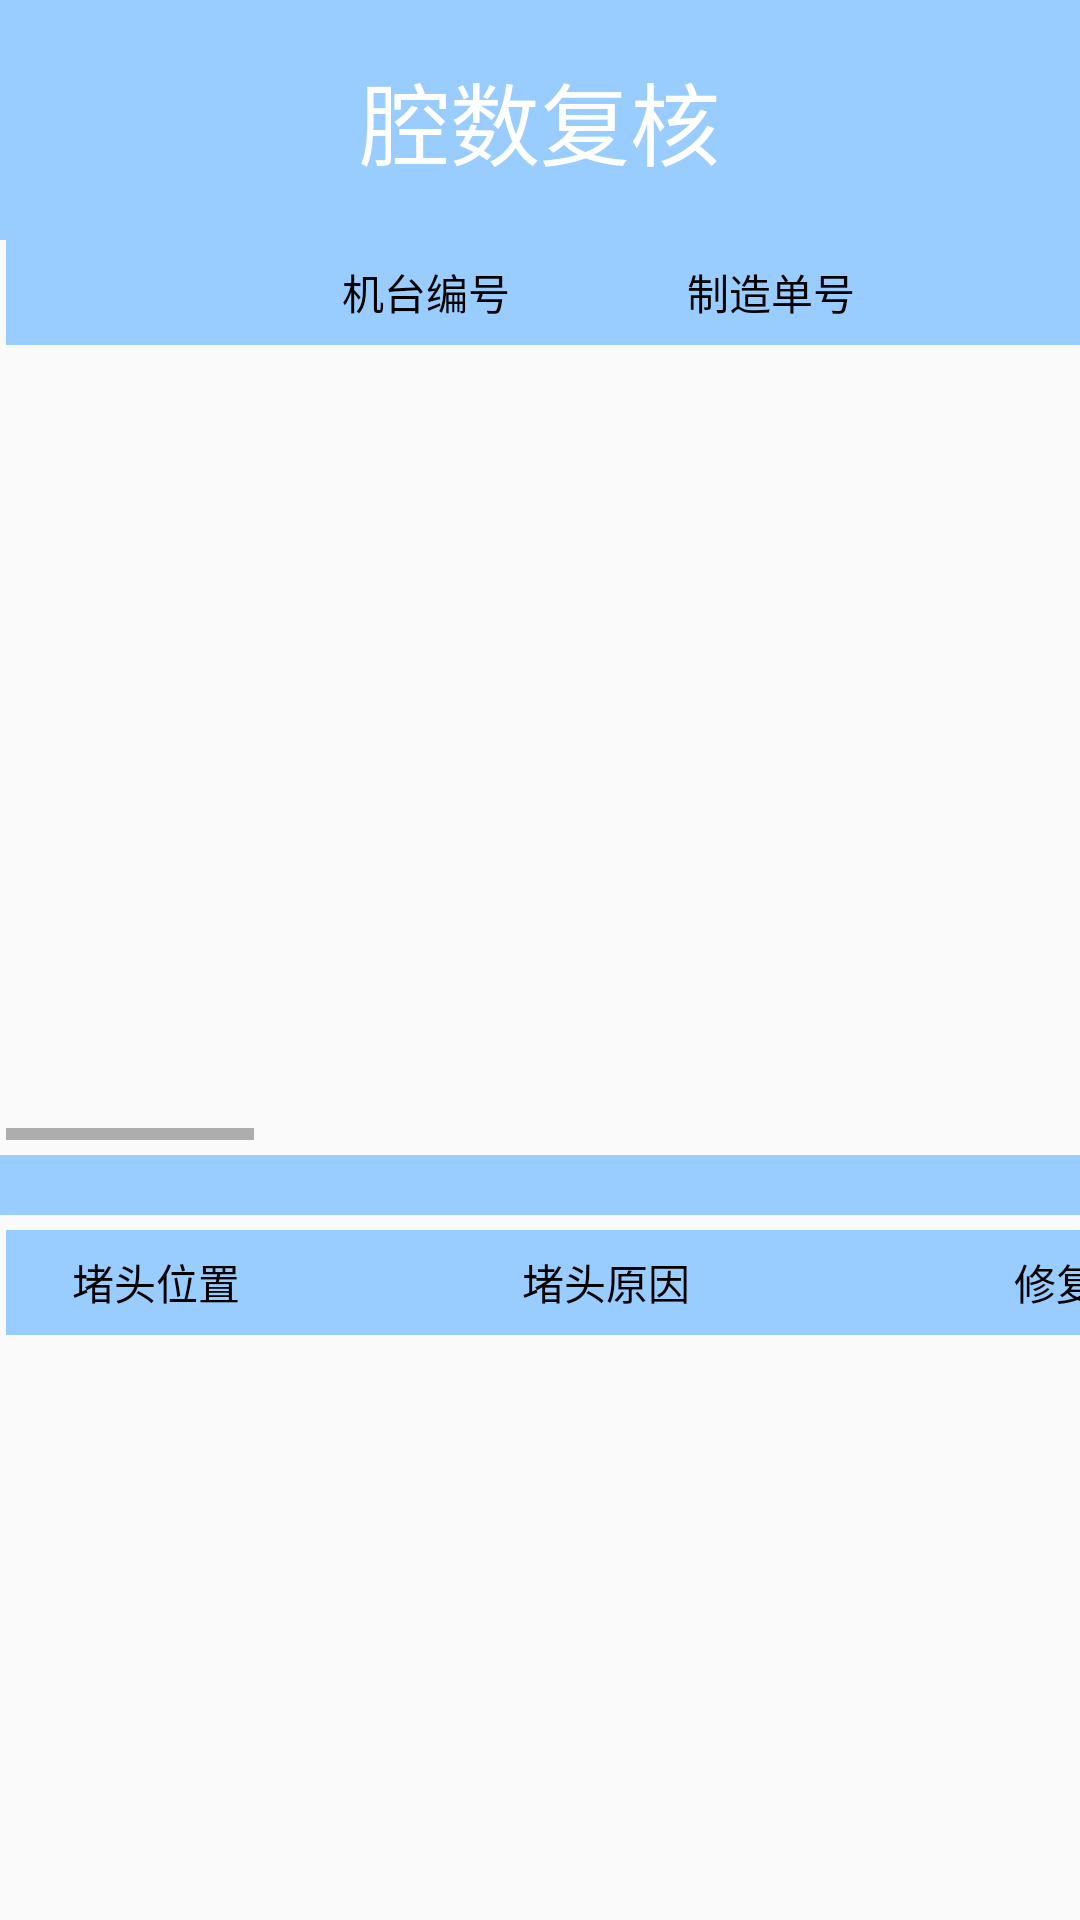

Layout XML and referenced resources for this Android screen:
<!-- AndroidManifest.xml: application theme AppTheme -->
<!-- res/layout/activity_qsfh.xml -->
<?xml version="1.0" encoding="utf-8"?>
<LinearLayout xmlns:android="http://schemas.android.com/apk/res/android"
    xmlns:app="http://schemas.android.com/apk/res-auto"
    xmlns:tools="http://schemas.android.com/tools"
    android:layout_width="match_parent"
    android:layout_height="match_parent"
    android:orientation="vertical"
    tools:context="com.ruiduoyi.activity.QsfhActivity">
    <FrameLayout
        android:layout_width="match_parent"
        android:layout_height="80dp"
        android:background="@color/blue_sl_false">

        <Button
            android:id="@+id/cancle_btn"
            android:layout_width="70dp"
            android:layout_height="70dp"
            android:layout_gravity="center_vertical|right"
            android:layout_marginRight="20dp"
            android:background="@drawable/cmdclose_sl" />

        <TextView
            android:layout_width="wrap_content"
            android:layout_height="wrap_content"
            android:layout_gravity="center"
            android:text="腔数复核"
            android:textColor="@android:color/white"
            android:textSize="30dp" />
    </FrameLayout>

    <HorizontalScrollView
        android:layout_marginLeft="2dp"
        android:layout_marginBottom="5dp"
        android:layout_width="match_parent"
        android:layout_height="300dp">

        <LinearLayout
            android:layout_width="wrap_content"
            android:layout_height="wrap_content"
            android:layout_marginRight="10dp"
            android:orientation="vertical">

            <LinearLayout
                android:layout_width="wrap_content"
                android:layout_height="35dp"
                android:background="@color/blue_sl_false"
                android:orientation="horizontal">

                <TextView
                    android:id="@+id/textView14"
                    android:layout_width="100dp"
                    android:layout_height="match_parent"
                    android:background="@drawable/text_bg"
                    android:gravity="center" />

                <TextView
                    android:layout_width="80dp"
                    android:layout_height="match_parent"
                    android:background="@drawable/text_bg"
                    android:gravity="center"
                    android:text="机台编号" />

                <TextView
                    android:layout_width="150dp"
                    android:layout_height="match_parent"
                    android:background="@drawable/text_bg"
                    android:gravity="center"
                    android:text="制造单号" />

                <TextView
                    android:layout_width="150dp"
                    android:layout_height="match_parent"
                    android:background="@drawable/text_bg"
                    android:gravity="center"
                    android:text="批号" />

                <TextView
                    android:layout_width="150dp"
                    android:layout_height="match_parent"
                    android:background="@drawable/text_bg"
                    android:gravity="center"
                    android:text="物料代码" />

                <TextView
                    android:layout_width="150dp"
                    android:layout_height="match_parent"
                    android:background="@drawable/text_bg"
                    android:gravity="center"
                    android:text="品名规格" />

                <TextView
                    android:layout_width="110dp"
                    android:layout_height="match_parent"
                    android:background="@drawable/text_bg"
                    android:gravity="center"
                    android:text="模具编号" />
                <TextView
                    android:layout_width="200dp"
                    android:layout_height="match_parent"
                    android:background="@drawable/text_bg"
                    android:gravity="center"
                    android:text="模具名称" />


                <TextView
                    android:layout_width="70dp"
                    android:layout_height="match_parent"
                    android:background="@drawable/text_bg"
                    android:gravity="center"
                    android:text="产品穴数" />

                <TextView
                    android:layout_width="70dp"
                    android:layout_height="match_parent"
                    android:background="@drawable/text_bg"
                    android:gravity="center"
                    android:text="实际穴数" />

                <TextView
                    android:layout_width="70dp"
                    android:layout_height="match_parent"
                    android:background="@drawable/text_bg"
                    android:gravity="center"
                    android:text="堵头数量" />

                <TextView
                    android:layout_width="100dp"
                    android:layout_height="match_parent"
                    android:background="@drawable/text_bg"
                    android:gravity="center"
                    android:text="更改人员" />

                <TextView
                    android:layout_width="150dp"
                    android:layout_height="match_parent"
                    android:background="@drawable/text_bg"
                    android:gravity="center"
                    android:text="更改时间" />

            </LinearLayout>

            <ListView
                android:id="@+id/list_1"
                android:layout_width="match_parent"
                android:layout_height="265dp"
                android:background="@drawable/text_bg"
                android:divider="@color/touming"></ListView>
        </LinearLayout>
    </HorizontalScrollView>

    <LinearLayout
        android:layout_width="match_parent"
        android:layout_height="20dp"
        android:background="@color/blue_sl_false"></LinearLayout>
    <LinearLayout
        android:layout_marginLeft="2dp"
        android:layout_marginTop="5dp"
        android:layout_width="match_parent"
        android:layout_height="wrap_content"
        android:layout_weight="1"
        android:orientation="vertical">
        <LinearLayout
            android:background="@color/blue_sl_false"
            android:layout_width="wrap_content"
            android:layout_height="35dp"
            android:orientation="horizontal">
            <TextView
                android:layout_width="100dp"
                android:layout_height="match_parent"
                android:background="@drawable/text_bg"
                android:gravity="center"
                android:text="堵头位置"/>
            <TextView
                android:layout_width="200dp"
                android:layout_height="match_parent"
                android:background="@drawable/text_bg"
                android:gravity="center"
                android:text="堵头原因"/>
            <TextView
                android:layout_width="100dp"
                android:layout_height="match_parent"
                android:background="@drawable/text_bg"
                android:gravity="center"
                android:text="修复"/>
            <TextView
                android:layout_width="100dp"
                android:layout_height="match_parent"
                android:background="@drawable/text_bg"
                android:gravity="center"
                android:text="堵头人员"/>
            <TextView
                android:layout_width="150dp"
                android:layout_height="match_parent"
                android:background="@drawable/text_bg"
                android:gravity="center"
                android:text="堵头时间"/>
            <TextView
                android:layout_width="100dp"
                android:layout_height="match_parent"
                android:background="@drawable/text_bg"
                android:gravity="center"
                android:text="修复人员"/>
            <TextView
                android:layout_width="150dp"
                android:layout_height="match_parent"
                android:background="@drawable/text_bg"
                android:gravity="center"
                android:text="修复时间"/>
            <TextView
                android:layout_width="100dp"
                android:layout_height="match_parent"
                android:background="@drawable/text_bg"
                android:gravity="center"
                android:text="复核人员"/>
            <TextView
                android:layout_width="150dp"
                android:layout_height="match_parent"
                android:background="@drawable/text_bg"
                android:gravity="center"
                android:text="复核时间"/>
            <TextView
                android:layout_width="100dp"
                android:layout_height="match_parent"
                android:background="@drawable/text_bg"
                android:gravity="center"
                android:text="复核次数"/>
        </LinearLayout>

        <ListView
            android:layout_marginBottom="10dp"
            android:id="@+id/list_2"
            android:layout_width="1250dp"
            android:layout_height="match_parent"
            android:background="@drawable/text_bg"
            android:divider="@color/touming"></ListView>
    </LinearLayout>
</LinearLayout>
<!-- resources referenced by this layout -->
<resources>
  <color name="blue_sl_false">#99ccff</color>
  <color name="touming">#00000000</color>
  <style name="AppTheme" parent="Theme.AppCompat.Light.NoActionBar">
          
          <item name="android:textColor">#000000</item>
          <item name="colorPrimary">@color/colorPrimary</item>
          <item name="colorPrimaryDark">@color/colorPrimaryDark</item>
          <item name="colorAccent">@color/colorAccent</item>
      </style>
  <color name="colorPrimary">#25579a</color>
  <color name="colorPrimaryDark">#303F9F</color>
  <color name="colorAccent">#FF4081</color>
</resources>
